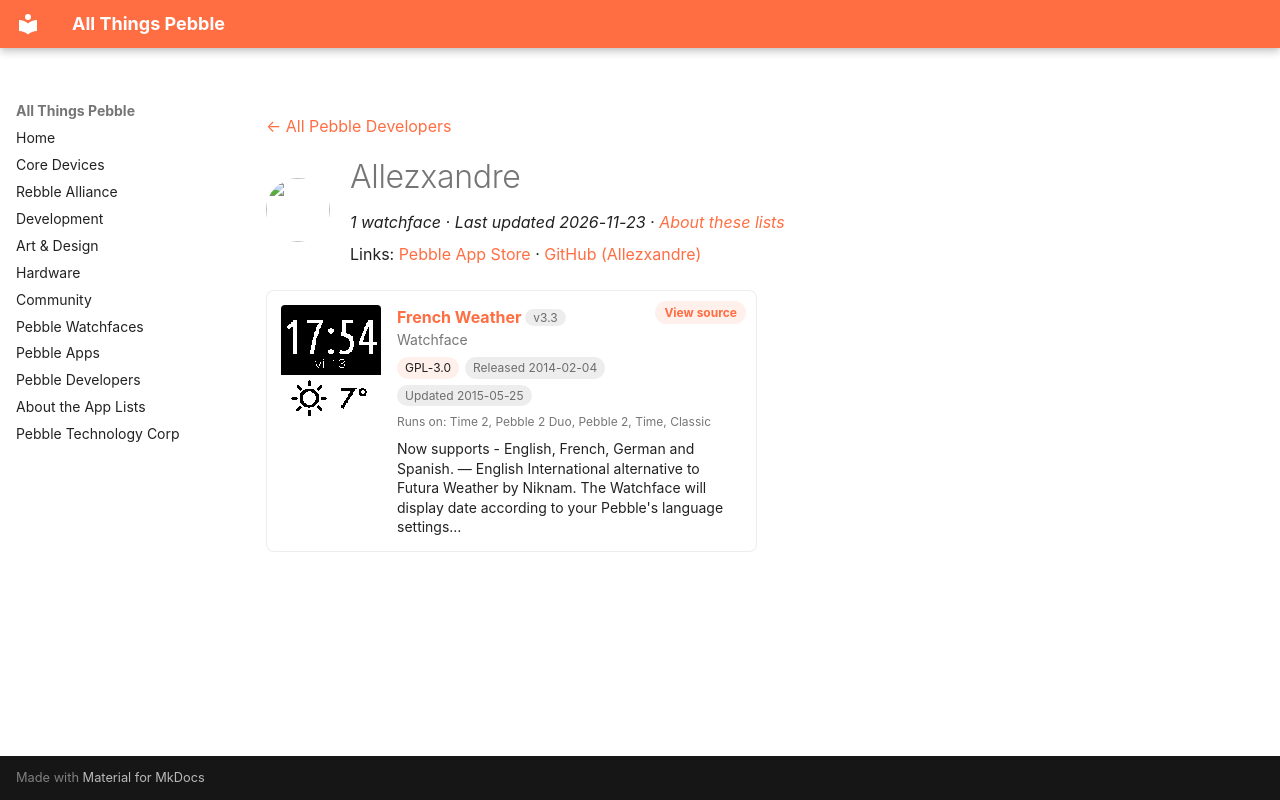

repository: saltedlolly/all-things-pebble · page: developers/allezxandre.html · generator: mkdocs

---
title: "Allezxandre"
hide:
  - toc
---

<!-- Generated by scripts/update_app_directory.py: do not edit by hand -->
[← All Pebble Developers](../developers.md)

<div class="dev-header" markdown>
<img class="dev-avatar" src="https://github.com/Allezxandre.png?size=128" alt="" width="64" height="64" loading="lazy" onerror="this.remove()">
<div class="dev-intro" markdown>

# Allezxandre

*1 watchface · Last updated 2026-11-23 · [About these lists](../about-app-lists.md)*

Links: [Pebble App Store](https://apps.repebble.com/apps/dev/allezxandre_529a3945129af7ae7e0000c7) · [GitHub (Allezxandre)](https://github.com/Allezxandre)

</div>
</div>

<div class="app-grid dev-apps" data-search-exclude>
<div class="app-card" data-type="watchface" data-title="french weather" data-released="2014-02-04" data-updated="2015-05-25">
<a class="app-shot" href="https://apps.repebble.com/52f14342e21be494030000bf" data-search-exclude><img src="../images/apps/52f14342e21be494030000bf.png" alt="French Weather" loading="lazy"></a>
<div class="app-info">
<h2 class="app-name" id="app-52f14342e21be494030000bf"><a href="https://apps.repebble.com/52f14342e21be494030000bf">French Weather</a> <span class="app-version" title="Latest version" data-search-exclude>v3.3</span></h2>
<a class="app-source" href="https://github.com/Allezxandre/french-futura-weather-sdk2.0/releases/" title="Source code" data-search-exclude>View source</a>
<div class="app-dev">Watchface</div>
<div class="app-tags" data-search-exclude><span class="app-licence" title="Licence">GPL-3.0</span> <span title="First published in the app store">Released 2014-02-04</span> <span title="Latest release in the app store">Updated 2015-05-25</span></div>
<div class="app-watches" title="Supported watches" data-search-exclude>Runs on: Time 2, Pebble 2 Duo, Pebble 2, Time, Classic</div>
<p class="app-desc">Now supports - English, French, German and Spanish. — English International alternative to Futura Weather by Niknam. The Watchface will display date according to your Pebble&#x27;s language settings…</p>
</div>
</div>
</div>
